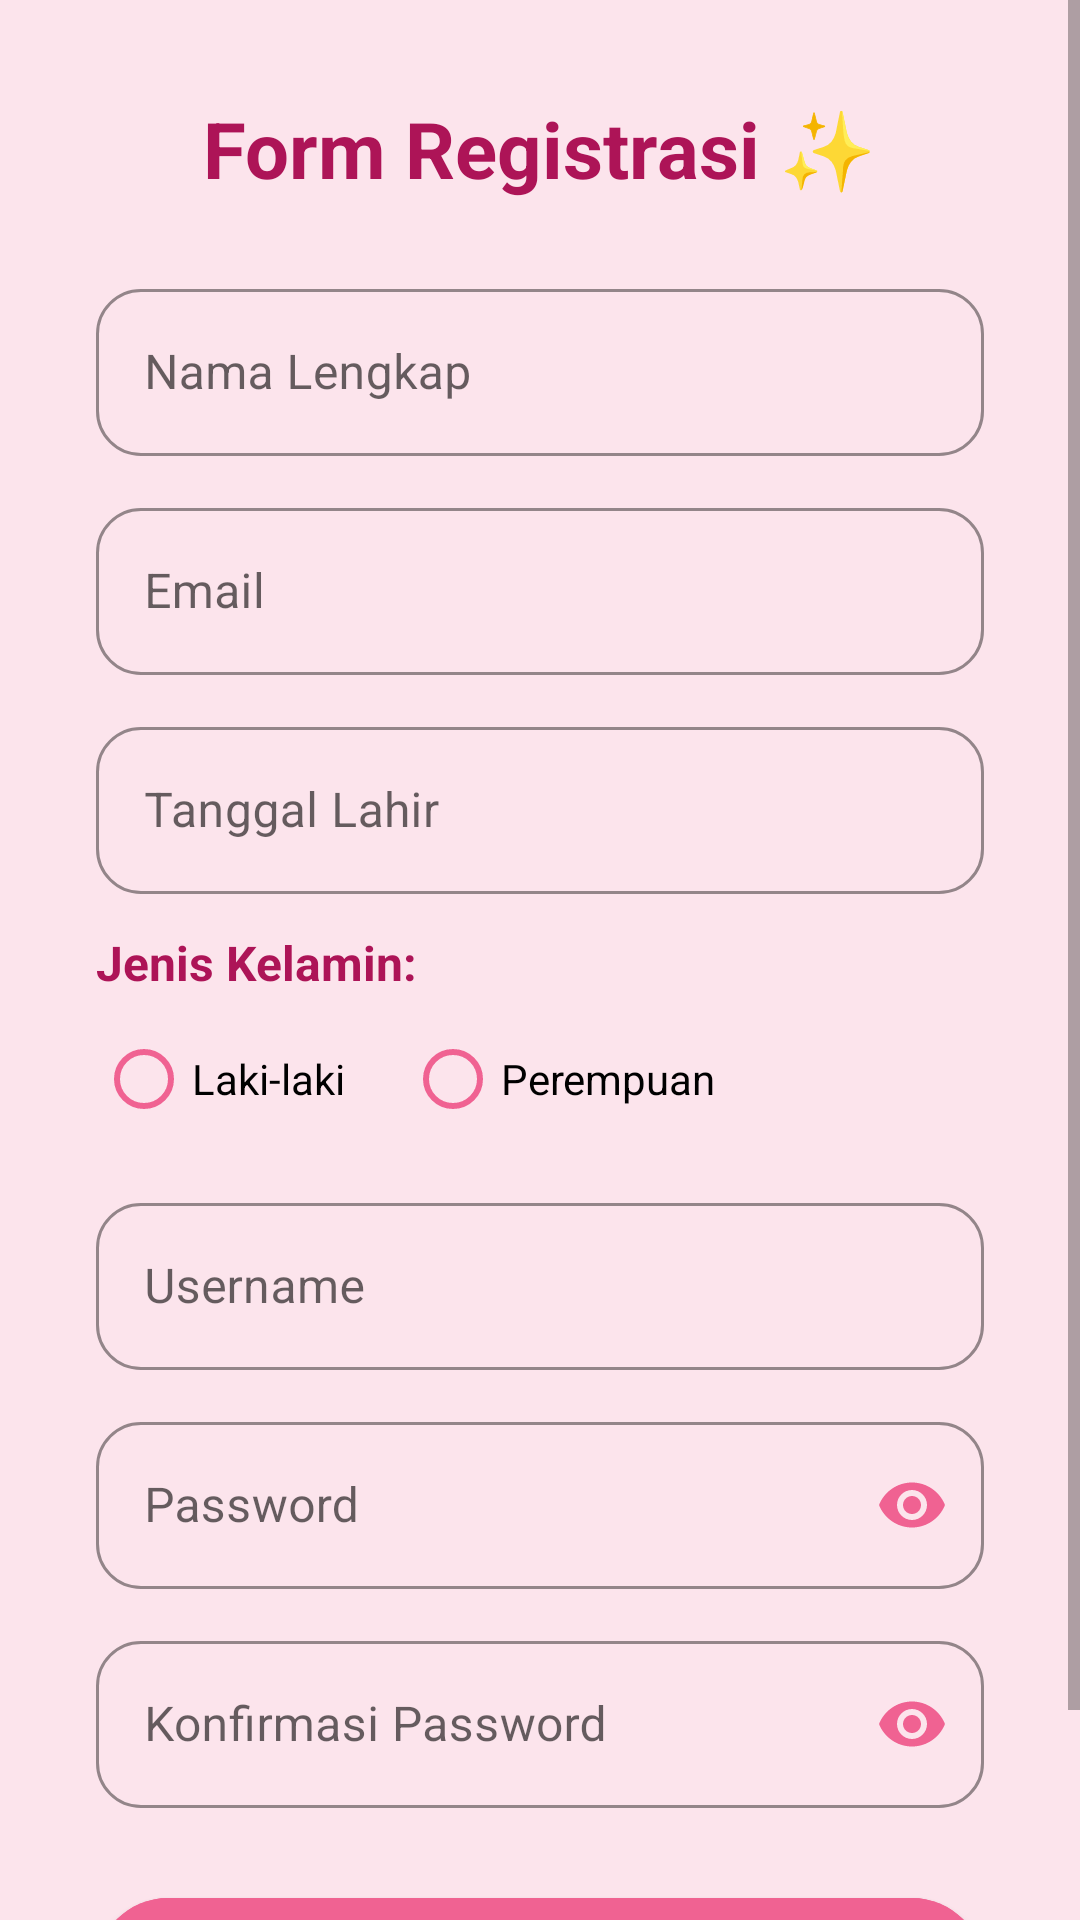

Write the Android layout XML for this screen, with the resource values it uses.
<!-- AndroidManifest.xml: application theme Theme.MaterialComponents.Light.NoActionBar -->
<!-- res/layout/activity_register.xml -->
<?xml version="1.0" encoding="utf-8"?>
<androidx.constraintlayout.widget.ConstraintLayout xmlns:android="http://schemas.android.com/apk/res/android"
    xmlns:app="http://schemas.android.com/apk/res-auto"
    xmlns:tools="http://schemas.android.com/tools"
    android:id="@+id/main"
    android:layout_width="match_parent"
    android:layout_height="match_parent"
    android:background="@color/pink_background"
    tools:context=".RegisterActivity">

    <ScrollView
        android:layout_width="match_parent"
        android:layout_height="match_parent"
        android:fillViewport="true">

        <LinearLayout
            android:layout_width="match_parent"
            android:layout_height="wrap_content"
            android:orientation="vertical"
            android:padding="32dp"
            android:gravity="center_horizontal">

            <TextView
                android:layout_width="wrap_content"
                android:layout_height="wrap_content"
                android:text="Form Registrasi ✨"
                android:textSize="26sp"
                android:textStyle="bold"
                android:layout_marginBottom="24dp"
                android:textColor="@color/pink_secondary_variant" />

            <com.google.android.material.textfield.TextInputLayout
                style="@style/Widget.MaterialComponents.TextInputLayout.OutlinedBox"
                android:layout_width="match_parent"
                android:layout_height="wrap_content"
                android:layout_marginBottom="12dp"
                android:hint="Nama Lengkap"
                app:boxStrokeColor="@color/pink_primary"
                app:hintTextColor="@color/pink_primary"
                app:boxCornerRadiusBottomEnd="15dp"
                app:boxCornerRadiusBottomStart="15dp"
                app:boxCornerRadiusTopEnd="15dp"
                app:boxCornerRadiusTopStart="15dp">

                <com.google.android.material.textfield.TextInputEditText
                    android:id="@+id/etNama"
                    android:layout_width="match_parent"
                    android:layout_height="wrap_content"
                    android:inputType="textPersonName" />
            </com.google.android.material.textfield.TextInputLayout>

            <com.google.android.material.textfield.TextInputLayout
                style="@style/Widget.MaterialComponents.TextInputLayout.OutlinedBox"
                android:layout_width="match_parent"
                android:layout_height="wrap_content"
                android:layout_marginBottom="12dp"
                android:hint="Email"
                app:boxStrokeColor="@color/pink_primary"
                app:hintTextColor="@color/pink_primary"
                app:boxCornerRadiusBottomEnd="15dp"
                app:boxCornerRadiusBottomStart="15dp"
                app:boxCornerRadiusTopEnd="15dp"
                app:boxCornerRadiusTopStart="15dp">

                <com.google.android.material.textfield.TextInputEditText
                    android:id="@+id/etEmail"
                    android:layout_width="match_parent"
                    android:layout_height="wrap_content"
                    android:inputType="textEmailAddress" />
            </com.google.android.material.textfield.TextInputLayout>

            <com.google.android.material.textfield.TextInputLayout
                style="@style/Widget.MaterialComponents.TextInputLayout.OutlinedBox"
                android:layout_width="match_parent"
                android:layout_height="wrap_content"
                android:layout_marginBottom="12dp"
                android:hint="Tanggal Lahir"
                app:boxStrokeColor="@color/pink_primary"
                app:hintTextColor="@color/pink_primary"
                app:boxCornerRadiusBottomEnd="15dp"
                app:boxCornerRadiusBottomStart="15dp"
                app:boxCornerRadiusTopEnd="15dp"
                app:boxCornerRadiusTopStart="15dp">

                <com.google.android.material.textfield.TextInputEditText
                    android:id="@+id/etTanggalLahir"
                    android:layout_width="match_parent"
                    android:layout_height="wrap_content"
                    android:focusable="false"
                    android:clickable="true" />
            </com.google.android.material.textfield.TextInputLayout>

            <TextView
                android:layout_width="match_parent"
                android:layout_height="wrap_content"
                android:text="Jenis Kelamin:"
                android:textColor="@color/pink_secondary_variant"
                android:textStyle="bold"
                android:layout_marginBottom="4dp"
                android:textSize="16sp" />

            <RadioGroup
                android:id="@+id/rgGender"
                android:layout_width="match_parent"
                android:layout_height="wrap_content"
                android:orientation="horizontal"
                android:layout_marginBottom="12dp">

                <RadioButton
                    android:id="@+id/rbLaki"
                    android:layout_width="wrap_content"
                    android:layout_height="wrap_content"
                    android:text="Laki-laki"
                    android:buttonTint="@color/pink_primary"/>

                <RadioButton
                    android:id="@+id/rbPerempuan"
                    android:layout_width="wrap_content"
                    android:layout_height="wrap_content"
                    android:text="Perempuan"
                    android:layout_marginStart="20dp"
                    android:buttonTint="@color/pink_primary"/>
            </RadioGroup>

            <com.google.android.material.textfield.TextInputLayout
                style="@style/Widget.MaterialComponents.TextInputLayout.OutlinedBox"
                android:layout_width="match_parent"
                android:layout_height="wrap_content"
                android:layout_marginBottom="12dp"
                android:hint="Username"
                app:boxStrokeColor="@color/pink_primary"
                app:hintTextColor="@color/pink_primary"
                app:boxCornerRadiusBottomEnd="15dp"
                app:boxCornerRadiusBottomStart="15dp"
                app:boxCornerRadiusTopEnd="15dp"
                app:boxCornerRadiusTopStart="15dp">

                <com.google.android.material.textfield.TextInputEditText
                    android:id="@+id/etUsername"
                    android:layout_width="match_parent"
                    android:layout_height="wrap_content" />
            </com.google.android.material.textfield.TextInputLayout>

            <com.google.android.material.textfield.TextInputLayout
                style="@style/Widget.MaterialComponents.TextInputLayout.OutlinedBox"
                android:layout_width="match_parent"
                android:layout_height="wrap_content"
                android:layout_marginBottom="12dp"
                android:hint="Password"
                app:boxStrokeColor="@color/pink_primary"
                app:hintTextColor="@color/pink_primary"
                app:passwordToggleEnabled="true"
                app:passwordToggleTint="@color/pink_primary"
                app:boxCornerRadiusBottomEnd="15dp"
                app:boxCornerRadiusBottomStart="15dp"
                app:boxCornerRadiusTopEnd="15dp"
                app:boxCornerRadiusTopStart="15dp">

                <com.google.android.material.textfield.TextInputEditText
                    android:id="@+id/etPassword"
                    android:layout_width="match_parent"
                    android:layout_height="wrap_content"
                    android:inputType="textPassword" />
            </com.google.android.material.textfield.TextInputLayout>

            <com.google.android.material.textfield.TextInputLayout
                style="@style/Widget.MaterialComponents.TextInputLayout.OutlinedBox"
                android:layout_width="match_parent"
                android:layout_height="wrap_content"
                android:layout_marginBottom="24dp"
                android:hint="Konfirmasi Password"
                app:boxStrokeColor="@color/pink_primary"
                app:hintTextColor="@color/pink_primary"
                app:passwordToggleEnabled="true"
                app:passwordToggleTint="@color/pink_primary"
                app:boxCornerRadiusBottomEnd="15dp"
                app:boxCornerRadiusBottomStart="15dp"
                app:boxCornerRadiusTopEnd="15dp"
                app:boxCornerRadiusTopStart="15dp">

                <com.google.android.material.textfield.TextInputEditText
                    android:id="@+id/etConfirmPassword"
                    android:layout_width="match_parent"
                    android:layout_height="wrap_content"
                    android:inputType="textPassword" />
            </com.google.android.material.textfield.TextInputLayout>

            <com.google.android.material.button.MaterialButton
                android:id="@+id/btnSelanjutnya"
                android:layout_width="match_parent"
                android:layout_height="60dp"
                android:text="Selanjutnya 💖"
                app:cornerRadius="30dp"
                android:backgroundTint="@color/pink_primary"
                android:textColor="@android:color/white"
                android:textStyle="bold" />

        </LinearLayout>
    </ScrollView>

</androidx.constraintlayout.widget.ConstraintLayout>
<!-- resources referenced by this layout -->
<resources>
  <color name="pink_background">#FCE4EC</color>
  <color name="pink_primary">#F06292</color>
  <color name="pink_secondary_variant">#AD1457</color>
</resources>
